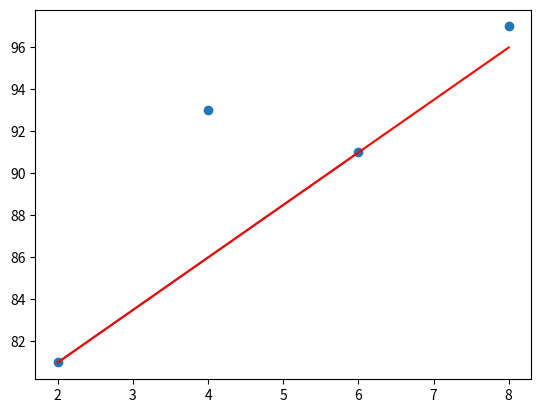

Python code for this plot:
# y = ax + b 일차 방정식 결정하기

from matplotlib import pyplot as plt

data_x = [2, 6]
data_y = [81, 91]

a = (data_y[1] - data_y[0]) / (data_x[1] - data_x[0])
b = data_y[0] - a*data_x[0]

print(f'직선 y = {a}x + {b}')

fig, splot = plt.subplots()
splot.plot(data_x, data_y)



x = [2, 4, 6, 8]
y1 = [81, 93, 91, 97]
y2 = [a * i + b for i in x]
splot.scatter(x, y1)
splot.plot(x, y2, 'r-')


plt.show()